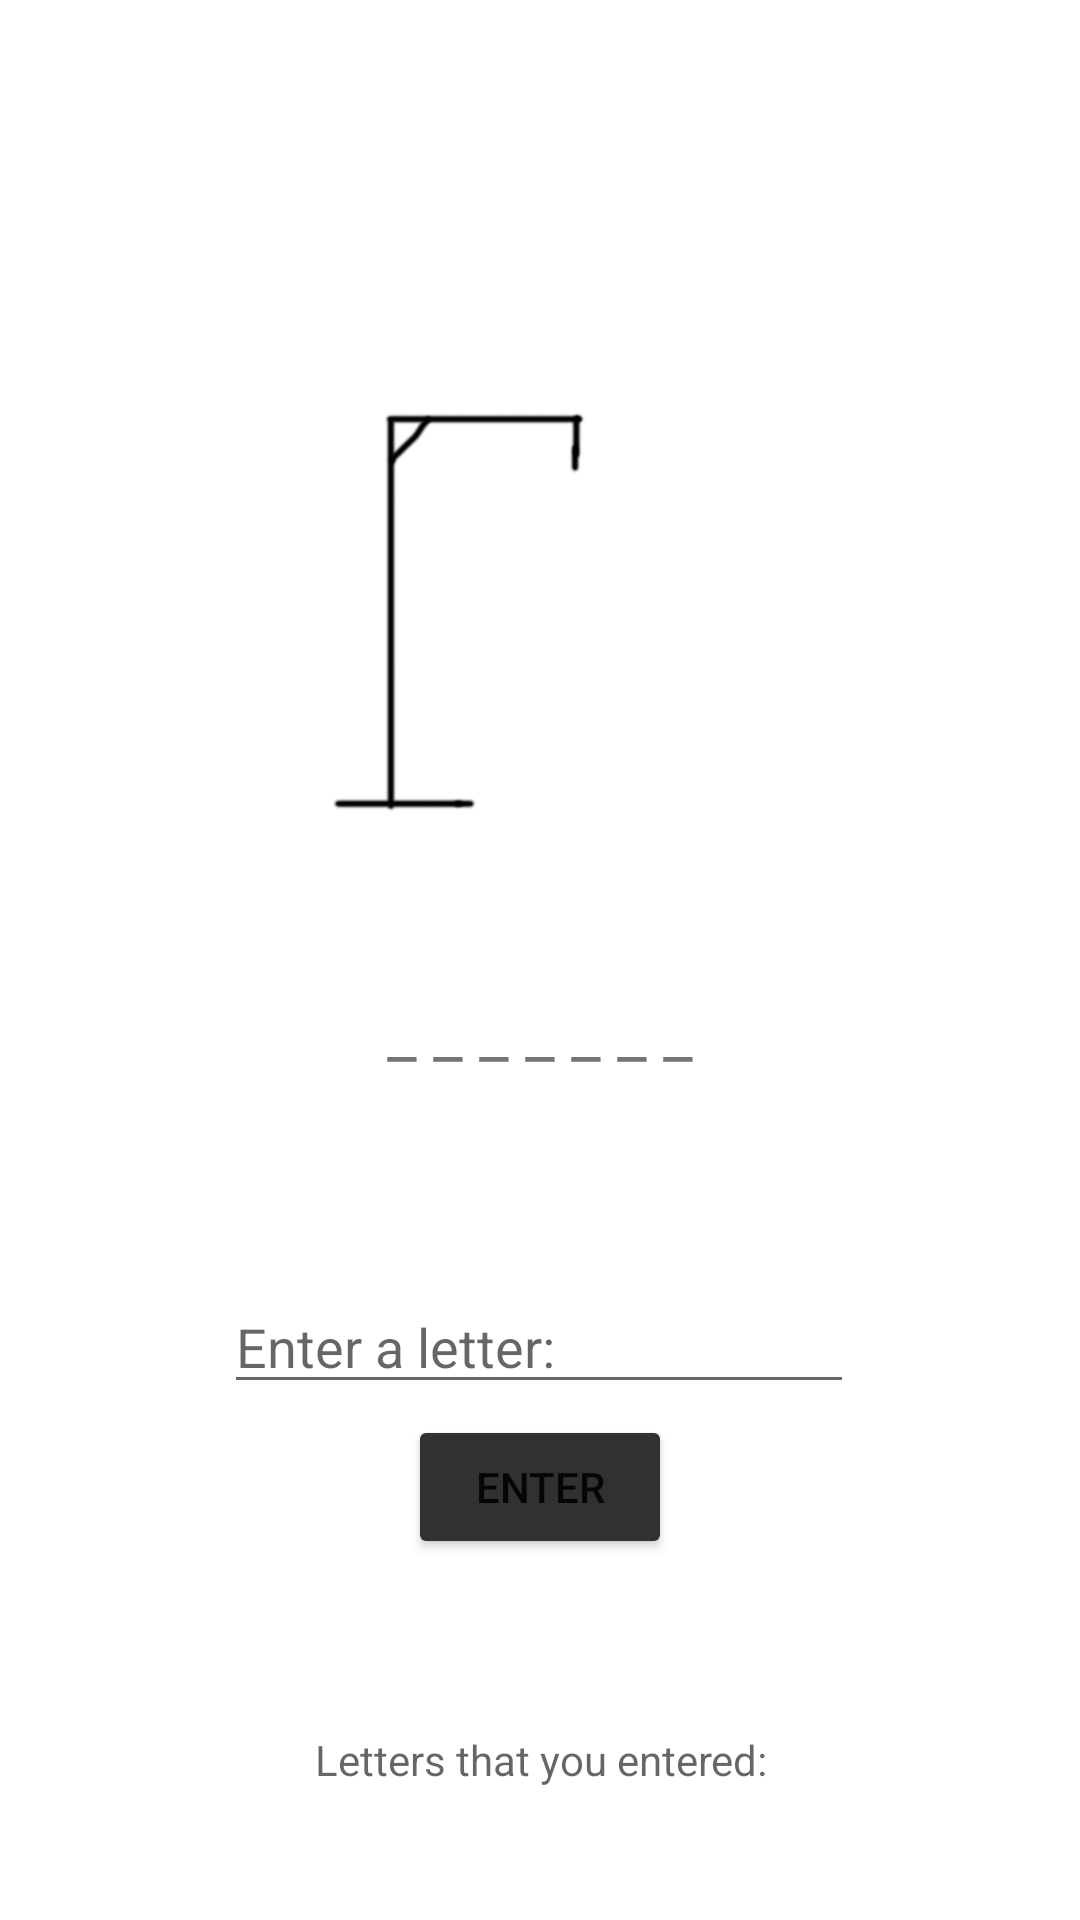

Produce the Android XML layout that renders to this screen, including the resource entries it uses.
<!-- AndroidManifest.xml: application theme Theme.Hangman -->
<!-- res/layout/activity_game.xml -->
<?xml version="1.0" encoding="utf-8"?>
<androidx.constraintlayout.widget.ConstraintLayout xmlns:android="http://schemas.android.com/apk/res/android"
    xmlns:app="http://schemas.android.com/apk/res-auto"
    xmlns:tools="http://schemas.android.com/tools"
    android:layout_width="match_parent"
    android:layout_height="match_parent"
    android:background="#FFFFFF"
    tools:context=".game">

    <EditText
        android:id="@+id/input_enterALetter"
        android:layout_width="wrap_content"
        android:layout_height="wrap_content"
        android:layout_marginBottom="172dp"
        android:ems="10"
        android:hint="Enter a letter:"
        android:inputType="textPersonName"
        android:maxLength="1"
        app:layout_constraintBottom_toBottomOf="parent"
        app:layout_constraintEnd_toEndOf="parent"
        app:layout_constraintHorizontal_bias="0.497"
        app:layout_constraintStart_toStartOf="parent" />

    <TextView
        android:id="@+id/wordToGuessTextView"
        android:layout_width="211dp"
        android:layout_height="30dp"
        android:layout_marginBottom="68dp"
        android:gravity="center"
        android:text="_ _ _ _ _ _ _"
        android:textSize="22sp"
        app:layout_constraintBottom_toTopOf="@+id/input_enterALetter"
        app:layout_constraintEnd_toEndOf="parent"
        app:layout_constraintStart_toStartOf="parent" />

    <ImageView
        android:id="@+id/hangman"
        android:layout_width="363dp"
        android:layout_height="614dp"
        android:layout_marginBottom="104dp"
        android:scaleX="1.2"
        android:scaleY="1.2"
        app:layout_constraintBottom_toBottomOf="parent"
        app:layout_constraintEnd_toEndOf="parent"
        app:layout_constraintHorizontal_bias="1.0"
        app:layout_constraintStart_toStartOf="parent"
        app:srcCompat="@drawable/hangman1" />

    <Button
        android:id="@+id/btnEnter"
        android:layout_width="wrap_content"
        android:layout_height="wrap_content"
        android:layout_marginTop="45dp"
        android:text="Enter"
        app:backgroundTint="#2F3133"
        app:layout_constraintEnd_toEndOf="parent"
        app:layout_constraintStart_toStartOf="parent"
        app:layout_constraintTop_toTopOf="@+id/input_enterALetter" />

    <TextView
        android:id="@+id/letters"
        android:layout_width="370dp"
        android:layout_height="107dp"
        android:gravity="center"
        android:hint="Letters that you entered:"
        app:layout_constraintBottom_toBottomOf="parent"
        app:layout_constraintEnd_toEndOf="parent"
        app:layout_constraintStart_toStartOf="parent" />

    <TextView
        android:id="@+id/category"
        android:layout_width="207dp"
        android:layout_height="31dp"
        android:gravity="center"
        android:textSize="12sp"
        app:layout_constraintEnd_toEndOf="parent"
        app:layout_constraintStart_toStartOf="parent"
        app:layout_constraintTop_toBottomOf="@+id/wordToGuessTextView" />

    <ImageView
        android:id="@+id/volume"
        android:layout_width="46dp"
        android:layout_height="58dp"
        android:layout_marginTop="4dp"
        android:tag="volume"
        app:layout_constraintEnd_toEndOf="parent"
        app:layout_constraintHorizontal_bias="1.0"
        app:layout_constraintStart_toStartOf="parent"
        app:layout_constraintTop_toTopOf="parent"
        app:srcCompat="@drawable/volume" />

    <TextView
        android:id="@+id/won"
        android:layout_width="264dp"
        android:layout_height="59dp"
        android:layout_marginTop="80dp"
        android:background="#46D314"
        android:gravity="center"
        android:text="You won!"
        android:textSize="22sp"
        android:visibility="invisible"
        app:layout_constraintEnd_toEndOf="parent"
        app:layout_constraintHorizontal_bias="0.496"
        app:layout_constraintStart_toStartOf="parent"
        app:layout_constraintTop_toTopOf="parent" />

    <TextView
        android:id="@+id/lost"
        android:layout_width="264dp"
        android:layout_height="59dp"
        android:layout_marginTop="80dp"
        android:background="#D30F0F"
        android:gravity="center"
        android:text="You lost!"
        android:textSize="22sp"
        android:visibility="invisible"
        app:layout_constraintEnd_toEndOf="parent"
        app:layout_constraintHorizontal_bias="0.496"
        app:layout_constraintStart_toStartOf="parent"
        app:layout_constraintTop_toTopOf="parent" />

    <ImageView
        android:id="@+id/exit2"
        android:layout_width="46dp"
        android:layout_height="45dp"
        android:layout_marginTop="5dp"
        app:layout_constraintBottom_toBottomOf="parent"
        app:layout_constraintStart_toStartOf="parent"
        app:layout_constraintTop_toTopOf="parent"
        app:layout_constraintVertical_bias="0.005"
        app:srcCompat="@drawable/logout" />

</androidx.constraintlayout.widget.ConstraintLayout>
<!-- resources referenced by this layout -->
<resources>
  <!-- drawable hangman1: png bitmap (drawable, 36806 bytes) -->
  <style name="Theme.Hangman" parent="Theme.MaterialComponents.DayNight.NoActionBar">
          
          <item name="colorPrimary">@color/purple_500</item>
          <item name="colorPrimaryVariant">@color/purple_700</item>
          <item name="colorOnPrimary">@color/white</item>
          
          <item name="colorSecondary">@color/teal_200</item>
          <item name="colorSecondaryVariant">@color/teal_700</item>
          <item name="colorOnSecondary">@color/black</item>
          
          <item name="android:statusBarColor" tools:targetApi="l">?attr/colorPrimaryVariant</item>
          
      </style>
  <!-- not gathered from this repository: default colours our renderer supplied (Android Studio template values) -->
  <color name="purple_500">#FF6200EE</color>
  <color name="purple_700">#FF3700B3</color>
  <color name="teal_200">#FF03DAC5</color>
  <color name="teal_700">#FF018786</color>
  <color name="black">#FF000000</color>
  <color name="white">#FFFFFFFF</color>
</resources>
